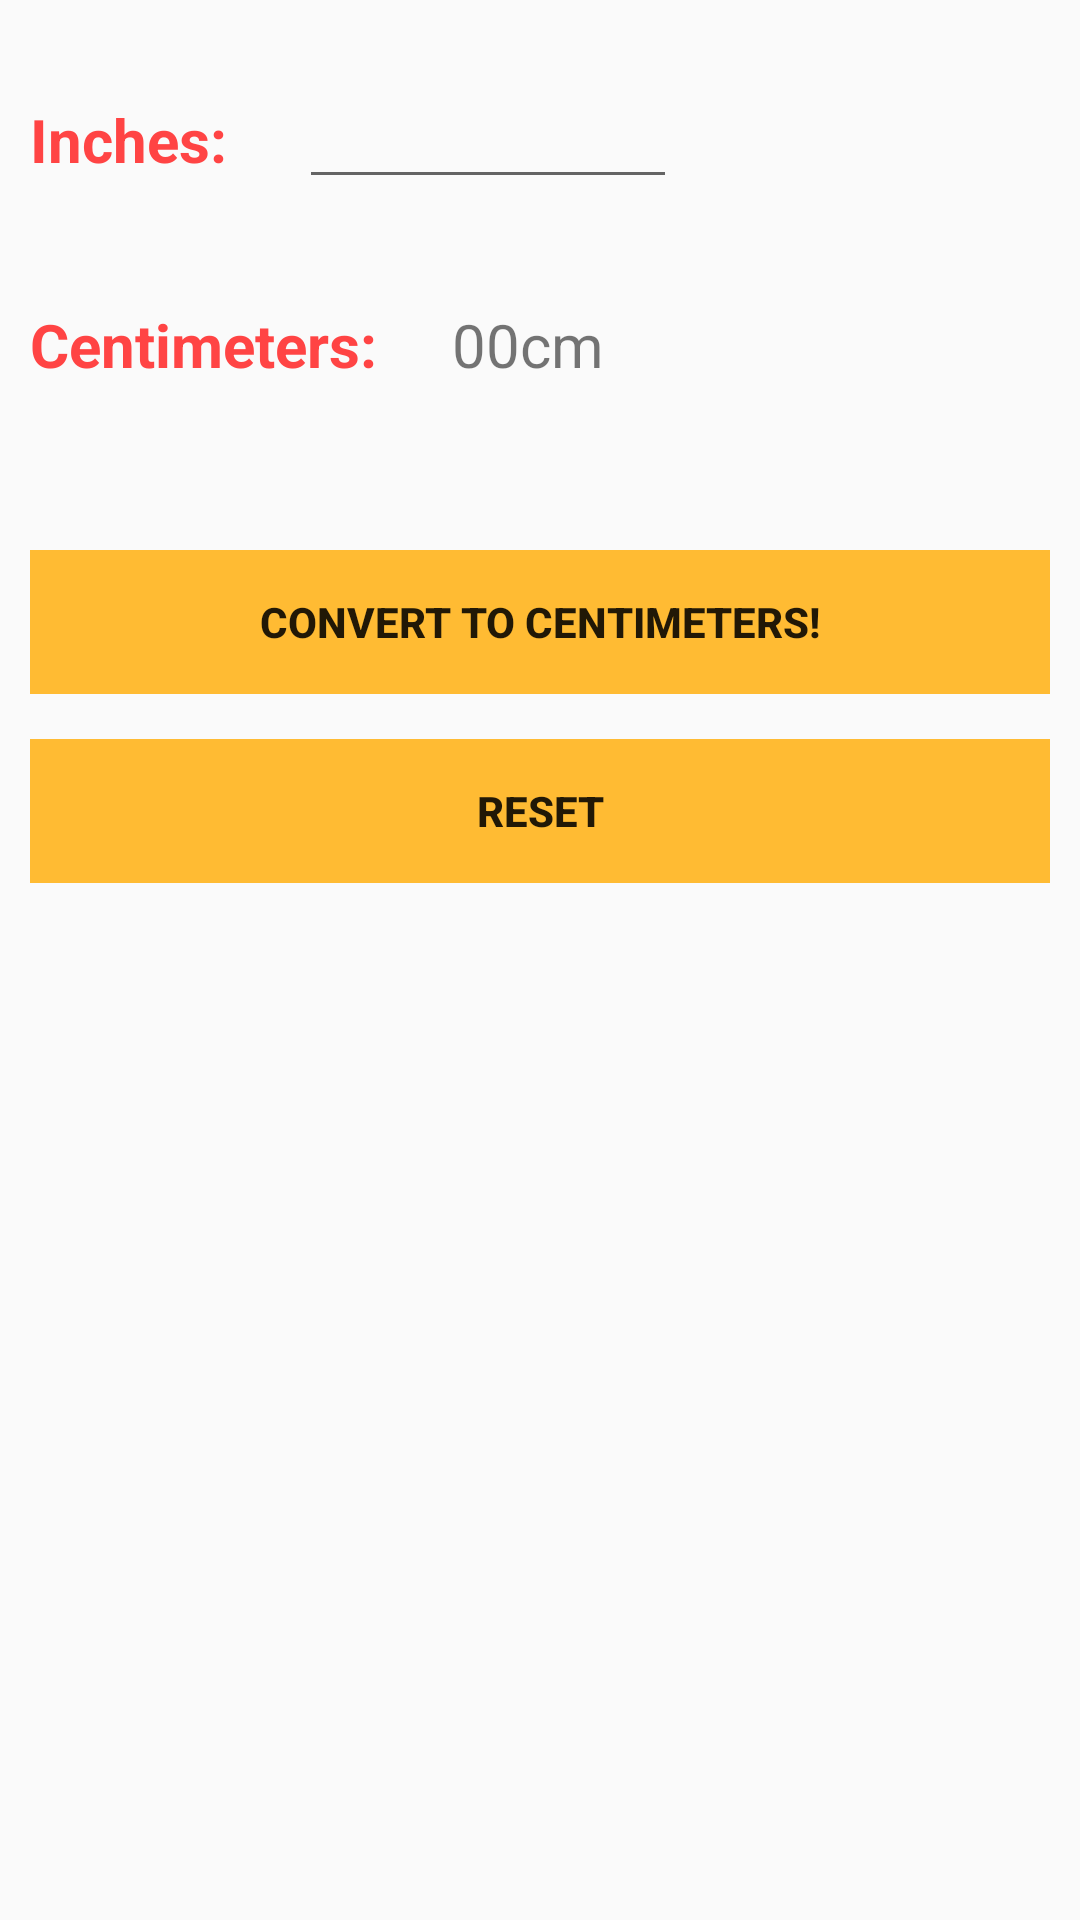

Layout XML and referenced resources for this Android screen:
<!-- AndroidManifest.xml: application theme AppTheme -->
<!-- res/layout/activity_inches.xml -->
<?xml version="1.0" encoding="utf-8"?>
<LinearLayout
    xmlns:android="http://schemas.android.com/apk/res/android"
    xmlns:tools="http://schemas.android.com/tools"
    android:layout_width="match_parent"
    android:layout_height="match_parent"
    android:orientation="vertical"
    android:padding="10dp"
    tools:context="dougherty.metricconverter.InchesActivity">

    <LinearLayout
        android:layout_width="wrap_content"
        android:layout_height="wrap_content"
        android:orientation="horizontal"
        android:layout_marginTop="15dp">

        <TextView
            android:id="@+id/inchesTV"
            android:layout_width="wrap_content"
            android:layout_height="wrap_content"
            android:text="@string/inches_label"
            style="@style/TextView.Label"/>

        <EditText
            android:id="@+id/inchesET"
            android:layout_width="wrap_content"
            android:layout_height="wrap_content"
            android:layout_marginLeft="24dp"
            android:ems="6"
            android:inputType="numberDecimal"/>
    </LinearLayout>

    <LinearLayout
        android:layout_width="wrap_content"
        android:layout_height="wrap_content"
        android:orientation="horizontal"
        android:layout_marginTop="35dp">

        <TextView
            android:id="@+id/centimetersTV"
            android:layout_width="wrap_content"
            android:layout_height="wrap_content"
            android:text="@string/centimeters_label"
            style="@style/TextView.Label"/>

        <TextView
            android:id="@+id/centimeters"
            android:layout_width="wrap_content"
            android:layout_height="wrap_content"
            android:layout_marginLeft="25dp"
            android:text="@string/centimeters"
            style="@style/TextView"/>
    </LinearLayout>

    <LinearLayout
        android:layout_width="match_parent"
        android:layout_height="wrap_content"
        android:layout_marginTop="55dp">

        <Button
            android:id="@+id/centimetersButton"
            android:layout_width="match_parent"
            android:layout_height="wrap_content"
            android:text="@string/convert_to_centimeters"
            android:onClick="calculateAndDisplay"
            style="@style/Button"/>
    </LinearLayout>

    <LinearLayout
        android:layout_width="match_parent"
        android:layout_height="wrap_content"
        android:layout_marginTop="15dp">

        <Button
            android:id="@+id/resetButton"
            android:layout_width="match_parent"
            android:layout_height="wrap_content"
            android:text="@string/reset"
            android:onClick="onReset"
            style="@style/Button"/>
    </LinearLayout>

</LinearLayout>
<!-- resources referenced by this layout -->
<resources>
  <string name="centimeters">00cm</string>
  <string name="centimeters_label">Centimeters:</string>
  <string name="convert_to_centimeters">Convert to Centimeters!</string>
  <string name="inches_label">Inches:</string>
  <string name="reset">Reset</string>
  <style name="Button">
          <item name="android:textStyle">bold</item>
          <item name="android:background">@android:color/holo_orange_light</item>
      </style>
  <style name="TextView">
          <item name="android:textSize">20sp</item>
      </style>
  <style name="TextView.Label">
          <item name="android:textStyle">bold</item>
          <item name="android:textColor">@android:color/holo_red_light</item>
      </style>
  <style name="AppTheme" parent="Theme.AppCompat.Light.DarkActionBar">
          
          <item name="colorPrimary">@color/colorPrimary</item>
          <item name="colorPrimaryDark">@color/colorPrimaryDark</item>
          <item name="colorAccent">@color/colorAccent</item>
      </style>
  <!-- not gathered from this repository: default colours our renderer supplied (Android Studio template values) -->
  <color name="colorPrimary">#FF6200EE</color>
  <color name="colorPrimaryDark">#FF3700B3</color>
  <color name="colorAccent">#FF03DAC5</color>
</resources>
